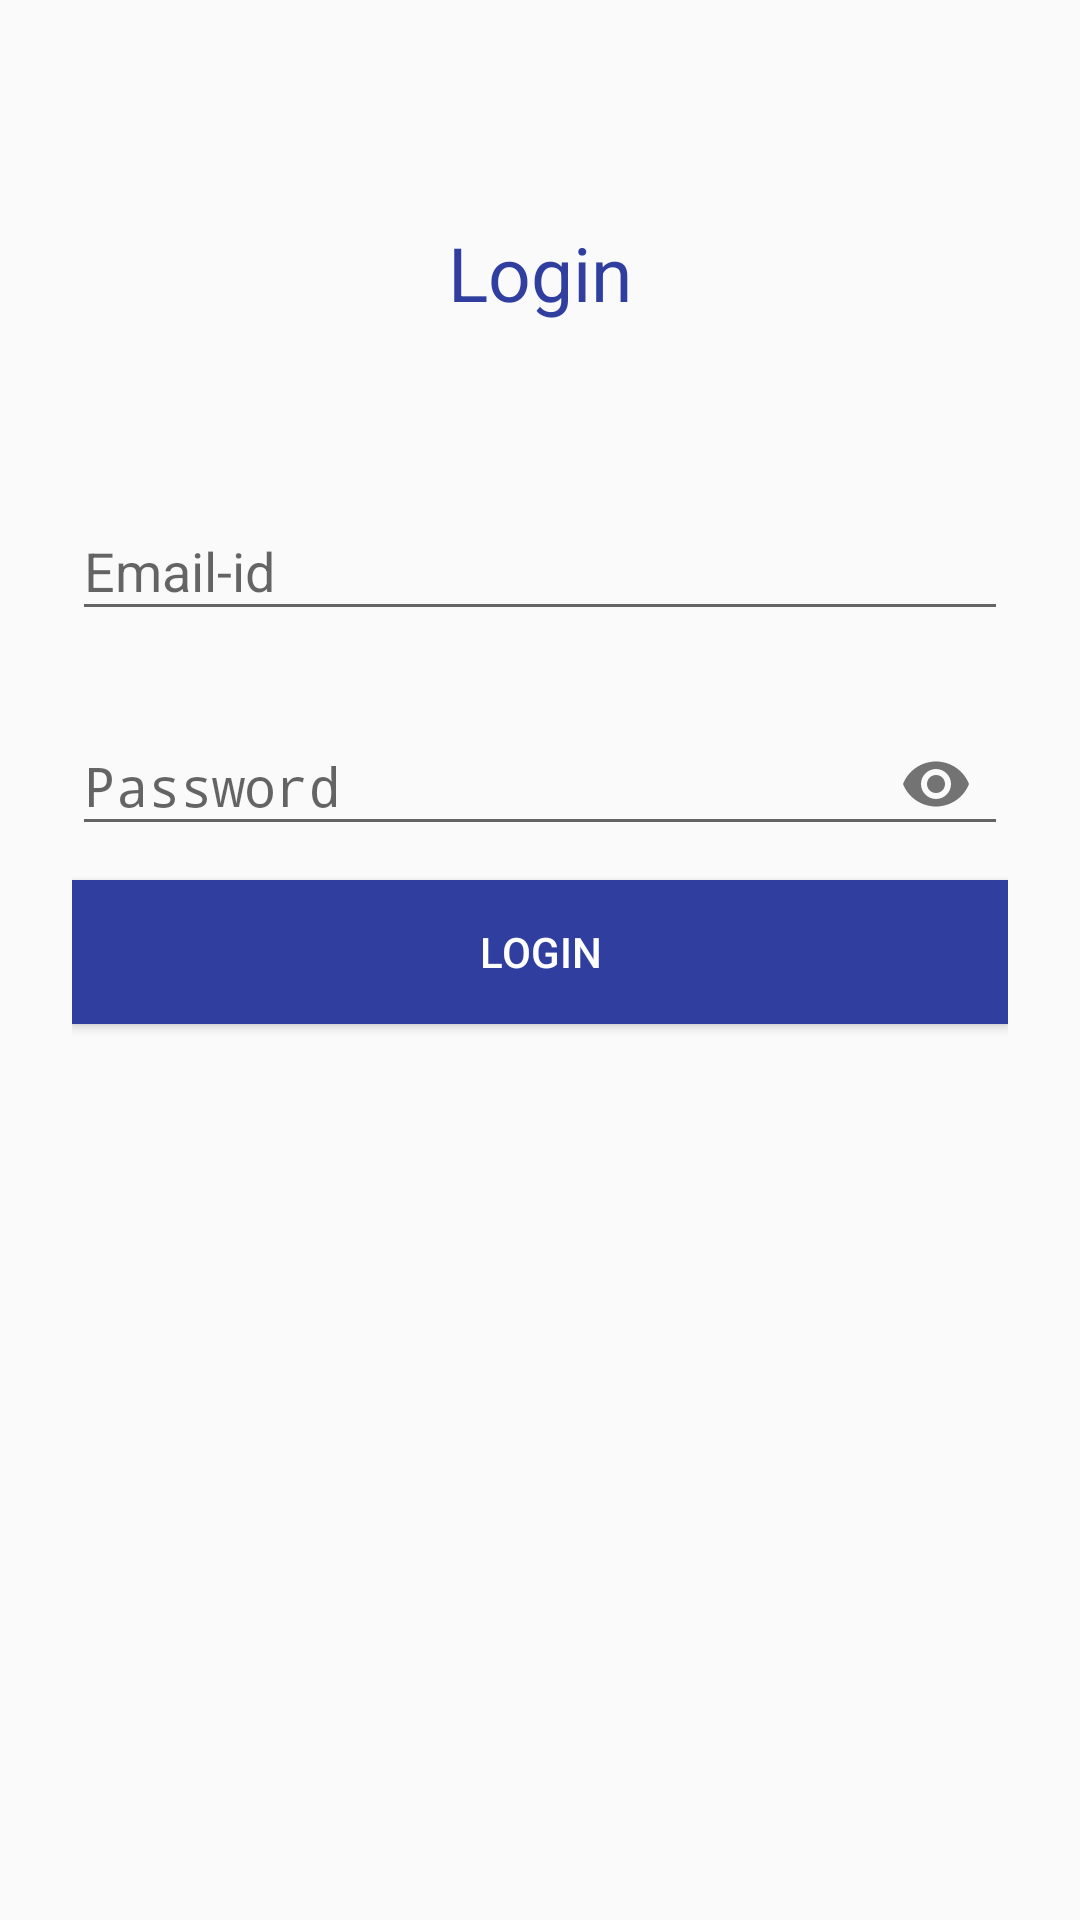

Android layout source for this screen:
<!-- AndroidManifest.xml: application theme AppTheme -->
<!-- res/layout/activity_login.xml -->
<?xml version="1.0" encoding="utf-8"?>
<LinearLayout android:orientation="vertical"
    android:layout_width="match_parent"
    android:layout_height="match_parent"
    xmlns:android="http://schemas.android.com/apk/res/android"
    xmlns:app="http://schemas.android.com/apk/res-auto">
    <ScrollView
        android:layout_width="match_parent"
        android:layout_height="wrap_content">
        <LinearLayout
            android:layout_width="match_parent"
            android:layout_height="match_parent"
            android:orientation="vertical"
            android:paddingLeft="24dp"
            android:paddingRight="24dp"
            android:paddingTop="56dp">

            <LinearLayout
                android:layout_gravity="center_horizontal"
                android:layout_width="wrap_content"
                android:layout_height="wrap_content"
                android:orientation="horizontal">
                <TextView
                    android:layout_width="wrap_content"
                    android:layout_height="70dp"
                    android:gravity="center"
                    android:layout_marginBottom="24dp"
                    android:text="Login"
                    android:textColor="@color/colorPrimaryDark"
                    android:textSize="25sp" />
            </LinearLayout>

            <LinearLayout
                android:layout_width="match_parent"
                android:layout_height="wrap_content"
                android:layout_centerHorizontal="true"
                android:layout_centerVertical="true"
                android:orientation="vertical">
                


                <android.support.design.widget.TextInputLayout
                    android:layout_width="match_parent"
                    android:layout_height="wrap_content"
                    android:id="@+id/input_roll_layout"
                    android:layout_marginBottom="8dp"
                    android:layout_marginTop="8dp">

                    <EditText
                        android:id="@+id/input_roll"
                        android:layout_width="match_parent"
                        android:layout_height="wrap_content"
                        android:hint="Email-id" />
                </android.support.design.widget.TextInputLayout>

                
                <android.support.design.widget.TextInputLayout
                    android:layout_width="match_parent"
                    android:layout_height="wrap_content"
                    android:id="@+id/input_password_layout"
                    app:passwordToggleEnabled="true"
                    android:layout_marginBottom="8dp"
                    android:layout_marginTop="8dp">

                    <EditText
                        android:id="@+id/input_password"
                        android:layout_width="match_parent"
                        android:layout_height="wrap_content"
                        android:hint="Password"
                        android:inputType="textPassword" />
                </android.support.design.widget.TextInputLayout>

                <android.support.v7.widget.AppCompatButton
                    android:id="@+id/btn_login"
                    android:layout_width="fill_parent"
                    android:layout_height="wrap_content"
                    android:layout_marginBottom="24dp"
                    androidlayout_marginTop="24dp"
                    android:padding="12dp"
                    android:text="Login"
                    android:elevation="10dp"
                    android:background="@color/colorPrimaryDark"
                    android:textColor="#FFFFFF" />

            </LinearLayout>

        </LinearLayout>
    </ScrollView>

</LinearLayout>
<!-- resources referenced by this layout -->
<resources>
  <color name="colorPrimaryDark">#303F9F</color>
  <style name="AppTheme" parent="Theme.AppCompat.Light.DarkActionBar">
          
          <item name="colorPrimary">@color/colorPrimary</item>
          <item name="colorPrimaryDark">@color/colorPrimaryDark</item>
          <item name="colorAccent">@color/colorAccent</item>
      </style>
  <color name="colorPrimary">#3F51B5</color>
  <color name="colorAccent">#FF4081</color>
</resources>
